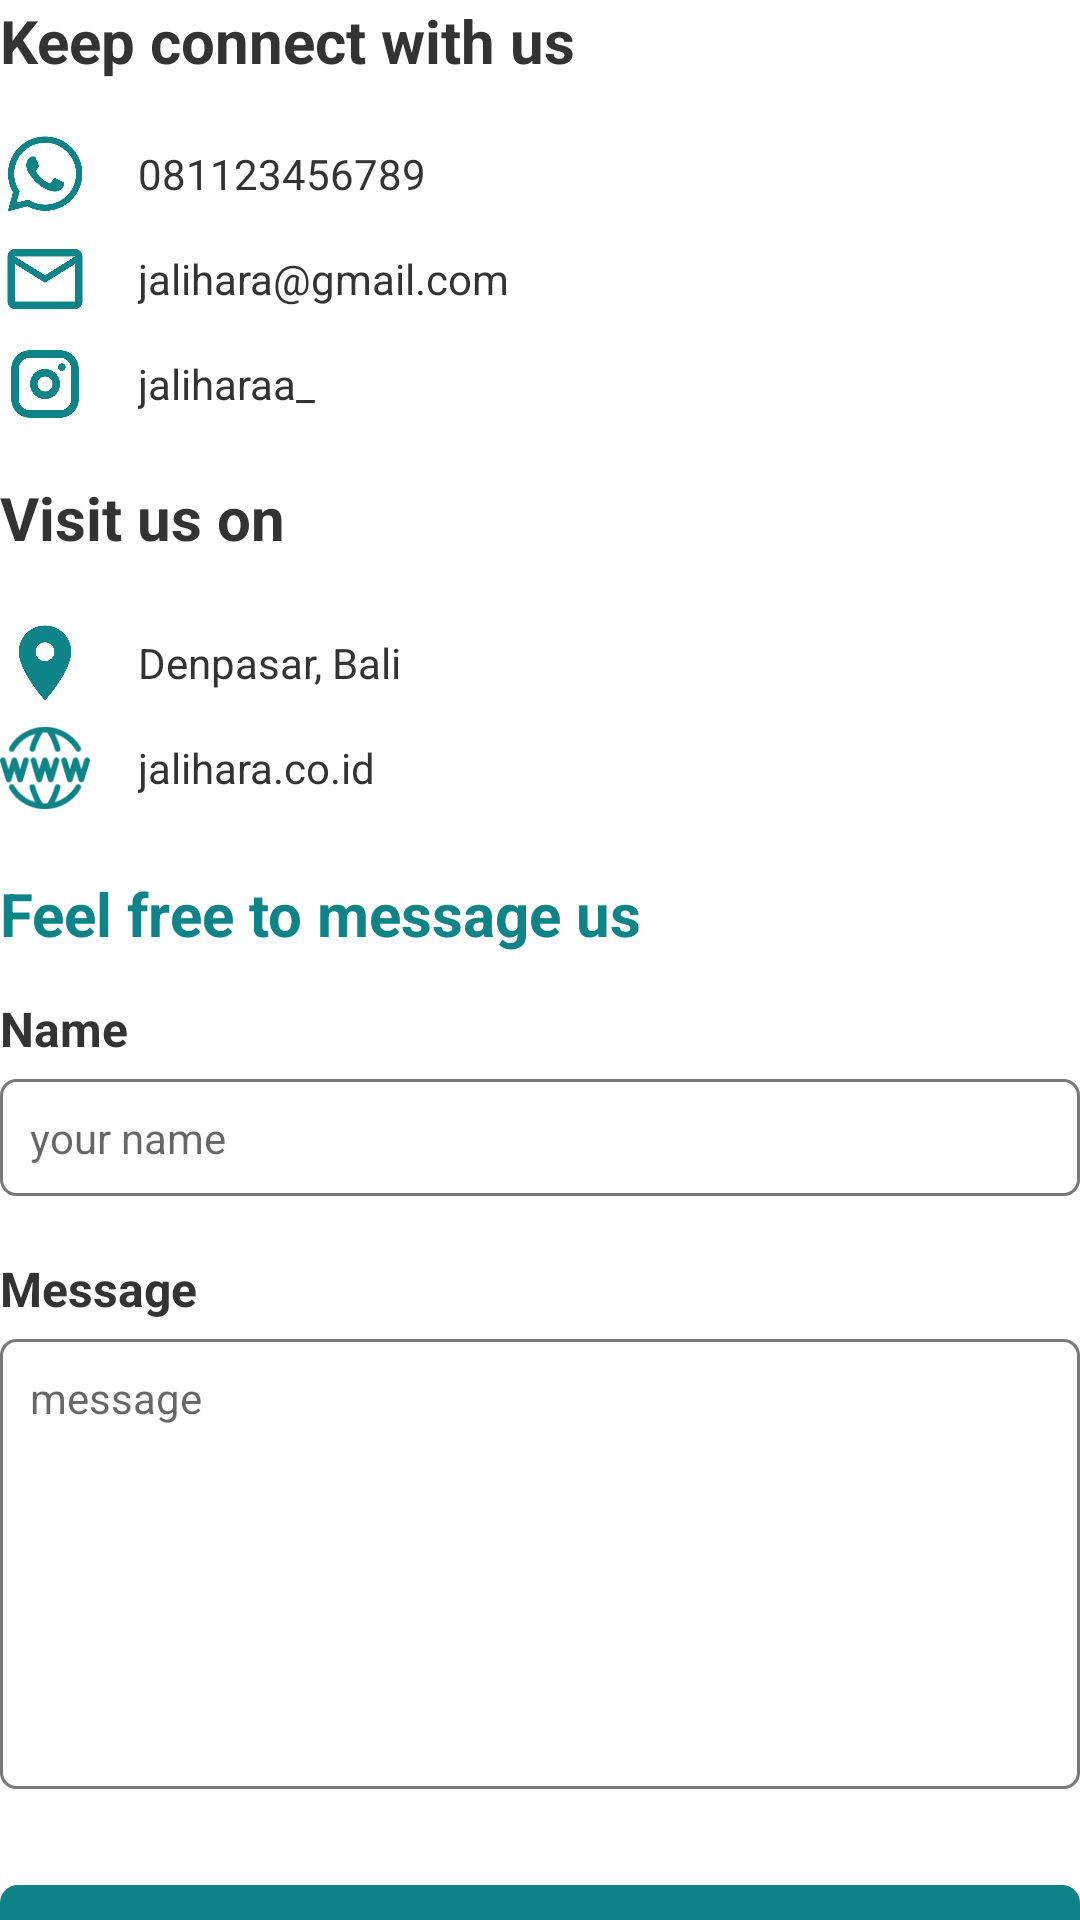

Write the Android layout XML for this screen, with the resource values it uses.
<!-- AndroidManifest.xml: application theme Theme.Labux -->
<!-- res/layout/fragment_tab_contact_us.xml -->
<?xml version="1.0" encoding="utf-8"?>
<ScrollView
    xmlns:android="http://schemas.android.com/apk/res/android"
    xmlns:tools="http://schemas.android.com/tools"
    android:layout_width="match_parent"
    android:layout_height="match_parent"
    android:layout_margin="16dp"
    android:scrollbars="none"
    tools:context=".about_contact_us.TabAboutUsFragment">

    <LinearLayout
        android:layout_width="match_parent"
        android:layout_height="match_parent"
        android:orientation="vertical">

        <TextView
            android:layout_width="wrap_content"
            android:layout_height="wrap_content"
            android:text="Keep connect with us"
            android:textSize="20dp"
            android:textStyle="bold"
            android:textColor="@color/black"
            android:layout_marginBottom="16dp"
            />
        <LinearLayout
            android:layout_width="match_parent"
            android:layout_height="wrap_content"
            android:orientation="horizontal">

            <ImageView
                android:layout_width="30dp"
                android:layout_height="30dp"
                android:src="@drawable/wa"
                android:layout_marginEnd="16dp"/>

            <TextView
                android:layout_width="match_parent"
                android:layout_height="wrap_content"
                android:layout_gravity="center_vertical"
                android:text="081123456789"
                android:textColor="@color/black"
                android:textSize="14dp"
                />
        </LinearLayout>

        <LinearLayout
            android:layout_marginVertical="5dp"
            android:layout_width="match_parent"
            android:layout_height="wrap_content"
            android:orientation="horizontal">

            <ImageView
                android:layout_width="30dp"
                android:layout_height="30dp"
                android:src="@drawable/email"
                android:layout_marginEnd="16dp"/>

            <TextView
                android:layout_width="match_parent"
                android:layout_height="wrap_content"
                android:layout_gravity="center_vertical"
                android:text="jalihara@gmail.com"
                android:textColor="@color/black"
                android:textSize="14dp"
                />
        </LinearLayout>

        <LinearLayout
            android:layout_width="match_parent"
            android:layout_height="wrap_content"
            android:layout_marginBottom="16dp"
            android:orientation="horizontal">

            <ImageView
                android:layout_width="30dp"
                android:layout_height="30dp"
                android:src="@drawable/instagram"
                android:layout_marginEnd="16dp"/>

            <TextView
                android:layout_width="match_parent"
                android:layout_height="wrap_content"
                android:layout_gravity="center_vertical"
                android:text="jaliharaa_"
                android:textColor="@color/black"
                android:textSize="14dp"
                />
        </LinearLayout>

        <TextView
            android:layout_width="wrap_content"
            android:layout_height="wrap_content"
            android:text="Visit us on"
            android:textSize="20dp"
            android:textStyle="bold"
            android:textColor="@color/black"
            android:layout_marginBottom="20dp"/>

        <LinearLayout
            android:layout_width="match_parent"
            android:layout_height="wrap_content"
            android:layout_marginBottom="5dp"
            android:orientation="horizontal">

            <ImageView
                android:layout_width="30dp"
                android:layout_height="30dp"
                android:src="@drawable/location"
                android:layout_marginEnd="16dp"/>

            <TextView
                android:layout_width="match_parent"
                android:layout_height="wrap_content"
                android:layout_gravity="center_vertical"
                android:textColor="@color/black"
                android:text="Denpasar, Bali"
                android:textSize="14dp"
                />
        </LinearLayout>

        <LinearLayout
            android:layout_width="match_parent"
            android:layout_height="wrap_content"
            android:layout_marginBottom="20dp"
            android:orientation="horizontal">

            <ImageView
                android:layout_width="30dp"
                android:layout_height="30dp"
                android:src="@drawable/www"
                android:layout_marginEnd="16dp"/>

            <TextView
                android:layout_width="match_parent"
                android:layout_height="wrap_content"
                android:layout_gravity="center_vertical"
                android:text="jalihara.co.id"
                android:textColor="@color/black"
                android:textSize="14dp"
                />
        </LinearLayout>

        <TextView
            android:layout_width="wrap_content"
            android:layout_height="wrap_content"
            android:text="Feel free to message us"
            android:textSize="20dp"
            android:textStyle="bold"
            android:textColor="@color/primary"
            android:layout_marginBottom="14dp"/>

        <TextView
            android:layout_width="wrap_content"
            android:layout_height="wrap_content"
            android:text="Name"
            android:textSize="16dp"
            android:textStyle="bold"
            android:layout_marginBottom="6dp"
            android:textColor="@color/black"/>

        <EditText
            android:id="@+id/input_email_contact_us"
            android:layout_width="match_parent"
            android:layout_height="wrap_content"
            android:hint="your name"
            android:textSize="14dp"
            android:inputType="text"
            android:background="@drawable/rounded_input"
            android:padding="10dp"
            android:layout_marginBottom="20dp"/>

        <TextView
            android:layout_width="wrap_content"
            android:layout_height="wrap_content"
            android:text="Message"
            android:textSize="16dp"
            android:textStyle="bold"
            android:layout_marginBottom="6dp"
            android:textColor="@color/black"/>

        <EditText
            android:id="@+id/input_message_contact_us"
            android:layout_width="match_parent"
            android:layout_height="150dp"
            android:hint="message"
            android:gravity="start"
            android:textSize="14dp"
            android:inputType="text"
            android:background="@drawable/rounded_input"
            android:padding="10dp"
            android:layout_marginBottom="32dp"/>

        <androidx.appcompat.widget.AppCompatButton
            android:id="@+id/message_button"
            android:layout_width="match_parent"
            android:layout_height="50dp"
            android:layout_gravity="center_vertical"
            android:textAllCaps="false"
            android:backgroundTint="@color/primary"
            android:background="@drawable/rounded_border"
            android:textColor="@color/white"
            android:textSize="16sp"
            android:text="Send Message"/>
    </LinearLayout>
</ScrollView>
<!-- resources referenced by this layout -->
<resources>
  <color name="black">#333333</color>
  <color name="primary">#0E8388</color>
  <color name="white">#FFFFFFFF</color>
  <!-- drawable email: png bitmap (drawable, 4210 bytes) -->
  <!-- drawable instagram: png bitmap (drawable, 11044 bytes) -->
  <!-- drawable location: png bitmap (drawable, 7982 bytes) -->
  <!-- drawable rounded_border (drawable) -->
  <?xml version="1.0" encoding="utf-8"?>
  <shape xmlns:android="http://schemas.android.com/apk/res/android">
      <solid android:color="#FFFFFF" />
      <stroke
          android:width="2dp"
          android:color="#333333" />
      <corners android:radius="5dp" />
  </shape>
  <!-- drawable rounded_input (drawable) -->
  <shape xmlns:tools="http://schemas.android.com/tools"
      xmlns:android="http://schemas.android.com/apk/res/android"
      tools:ignore="ExtraText">
      <solid android:color="#FFFFFF" />
      <stroke
          android:width="1dp"
          android:color="#797979" />
      <corners android:radius="5dp" />
  </shape>
  <!-- drawable wa: png bitmap (drawable, 12985 bytes) -->
  <!-- drawable www: png bitmap (drawable, 2814 bytes) -->
  <style name="Theme.Labux" parent="Theme.MaterialComponents.Light.DarkActionBar">
          
          <item name="colorPrimary">@color/primary</item>
          <item name="colorPrimaryVariant">@color/primary</item>
          <item name="colorOnPrimary">@color/white</item>
          
          <item name="colorSecondary">@color/teal_200</item>
          <item name="colorSecondaryVariant">@color/teal_700</item>
          <item name="colorOnSecondary">@color/black</item>
          
          <item name="android:statusBarColor">?attr/colorPrimaryVariant</item>
          
      </style>
  <color name="teal_200">#FF03DAC5</color>
  <color name="teal_700">#FF018786</color>
</resources>
